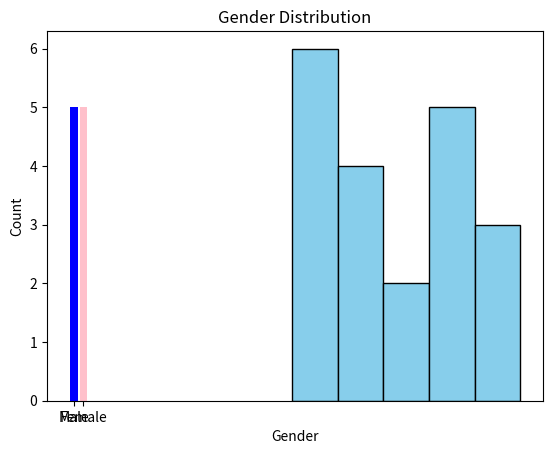

Write Python code to recreate this figure.
#Histogram for Age Distribution........

import matplotlib.pyplot as plt

ages = [23, 45, 22, 34, 45, 23, 36, 27, 29, 40, 41, 22, 23, 25, 30, 31, 35, 36, 37, 38]

plt.hist(ages, bins=5, color='skyblue', edgecolor='black')
plt.xlabel('Age')
plt.ylabel('Frequency')
plt.title('Age Distribution')
plt.show()


#Bar Chart for Gender Distribution.........

import matplotlib.pyplot as plt

# Example categorical data
genders = ['Male', 'Female', 'Female', 'Male', 'Male', 'Female', 'Male', 'Female', 'Male', 'Female']
gender_counts = {'Male': genders.count('Male'), 'Female': genders.count('Female')}

plt.bar(gender_counts.keys(), gender_counts.values(), color=['blue', 'pink'])
plt.xlabel('Gender')
plt.ylabel('Count')
plt.title('Gender Distribution')
plt.show()